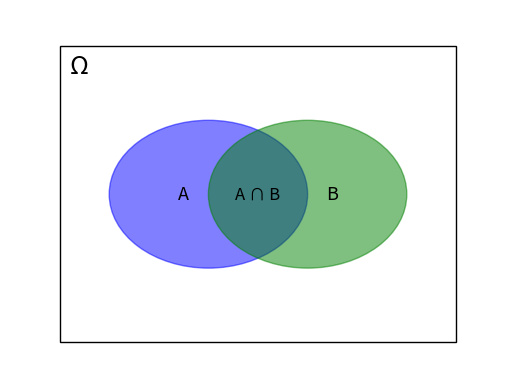

Write Python code to recreate this figure.
import matplotlib.pyplot as plt
from matplotlib.patches import Rectangle

# Create a Venn diagram
venn = plt.figure()
venn = plt.gca()

# Add circles that represent A and B
venn.add_patch(plt.Circle((0.4, 0.5), 0.2, color='blue', alpha=0.5))  # Circle A
venn.add_patch(plt.Circle((0.6, 0.5), 0.2, color='green', alpha=0.5))  # Circle B

# Add text labels for A, B, and A ∩ B
venn.text(0.35, 0.5, 'A', ha='center', va='center', fontsize=13)
venn.text(0.65, 0.5, 'B', ha='center', va='center', fontsize=13)
venn.text(0.5, 0.5, 'A ∩ B', ha='center', va='center', fontsize=12)

# Add a rectangle that represents Omega with padding
padding = 0.1  # Adjust as needed
omega = Rectangle((padding, padding), 1 - 2*padding, 1 - 2*padding, fill=None, alpha=1)
venn.add_patch(omega)

# Add Omega symbol in the corner of the rectangle with some margin
omega_padding = 0.02  # Adjust as needed
venn.text(padding + omega_padding, 1 - padding - omega_padding, 'Ω', ha='left', va='top', fontsize=18)

# Configure the aspect
venn.set_xlim(0, 1)
venn.set_ylim(0, 1)
venn.axis('off')  # Turn off the axes

plt.show()  # Show the diagram
